Run: headless pygame with SDL's dummy video driver; simulated clock (each Clock.tick advances the game by its frame time, no real sleeping); random seed 0; keys injected as events and as key.get_pressed() state; no mouse input.
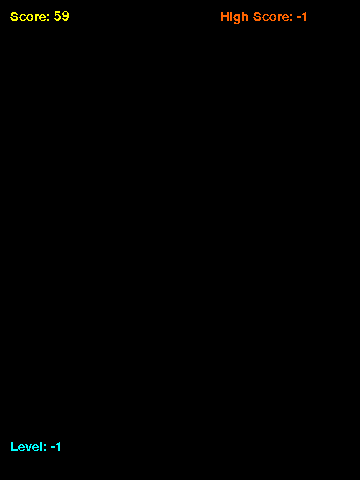
Frame 1 of 4 · flips 1–60 · no input
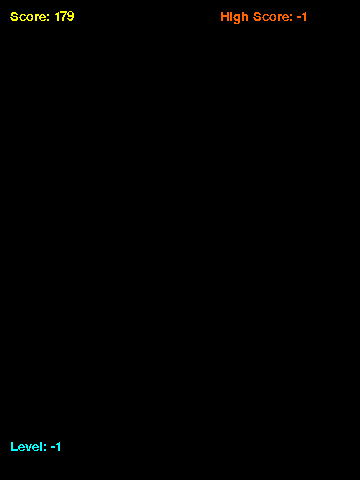
Frame 2 of 4 · flips 61–180 · tapped SPACE, RETURN · held RIGHT (→), D
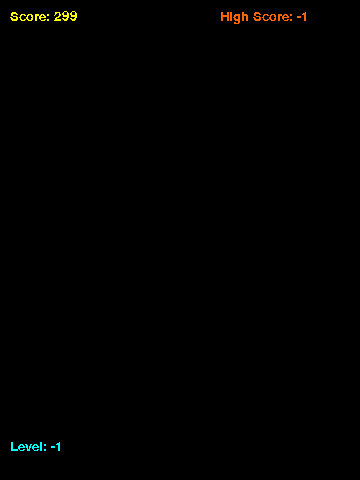
Frame 3 of 4 · flips 181–300 · held DOWN (↓), S
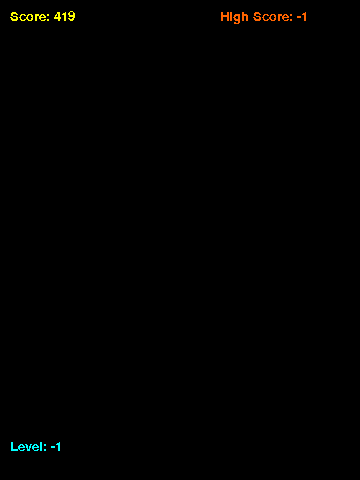
Frame 4 of 4 · flips 301–420 · held LEFT (←), A, UP (↑), W

The pygame program that drew these frames:

import pygame
import random
import math

WIDTH = 360
HEIGHT = 480
FPS = 30

#pygame.font.init()

class Interface:
    def __init__(self, screen):
        self.screen = screen
        self.main_font = pygame.font.SysFont('Comic Sans MS', 20)
    
    def draw(self, screen, WIDTH, HEIGHT, score = -1, high_score = -1, lives = -1, level = -1):
        score_surface = self.main_font.render(f'Score: {str(score)}', False, (255, 255, 0))
        high_score_surface = self.main_font.render(f'High Score: {str(high_score)}', False, (255, 100, 0))
        level_surface = self.main_font.render(f'Level: {str(level)}', False, (0, 255, 255))
        
        self.screen.blit(score_surface, (10, 10))
        self.screen.blit(high_score_surface, (WIDTH - 140, 10))
        self.screen.blit(level_surface, (10, HEIGHT - 40))
        #отрисовка картинки жизней * на lives

pygame.init()
screen = pygame.display.set_mode((WIDTH, HEIGHT))
pygame.display.set_caption("PyMan")
clock = pygame.time.Clock()

class GameState:
    def __init__(self):
        self.game_mode = "menu"
        self.current_frame = 0
        self.paused = False
        
    def frameUpdate(self):
        self.current_frame += 1

GAME_RUNNING = True
game = GameState()
game.game_mode = "game"
interface = Interface(screen)
while GAME_RUNNING:
    clock.tick(FPS)
    for event in pygame.event.get():
        if event.type == pygame.QUIT:
            GAME_RUNNING = False
        if event.type == pygame.KEYDOWN:
            if event.key == pygame.K_p:
                game.paused = False if game.paused else True

    if (game.paused):
        continue
        
    # BEGIN DRAWING 
    if game.game_mode == "game":
        screen.fill((0, 0, 0))
        interface.draw(screen, WIDTH, HEIGHT, score = game.current_frame)

    elif game.game_mode == "menu":
        screen.fill((25, 0, 60))

    # END DRAWING 
    game.frameUpdate()
    pygame.display.flip()       

pygame.quit()
